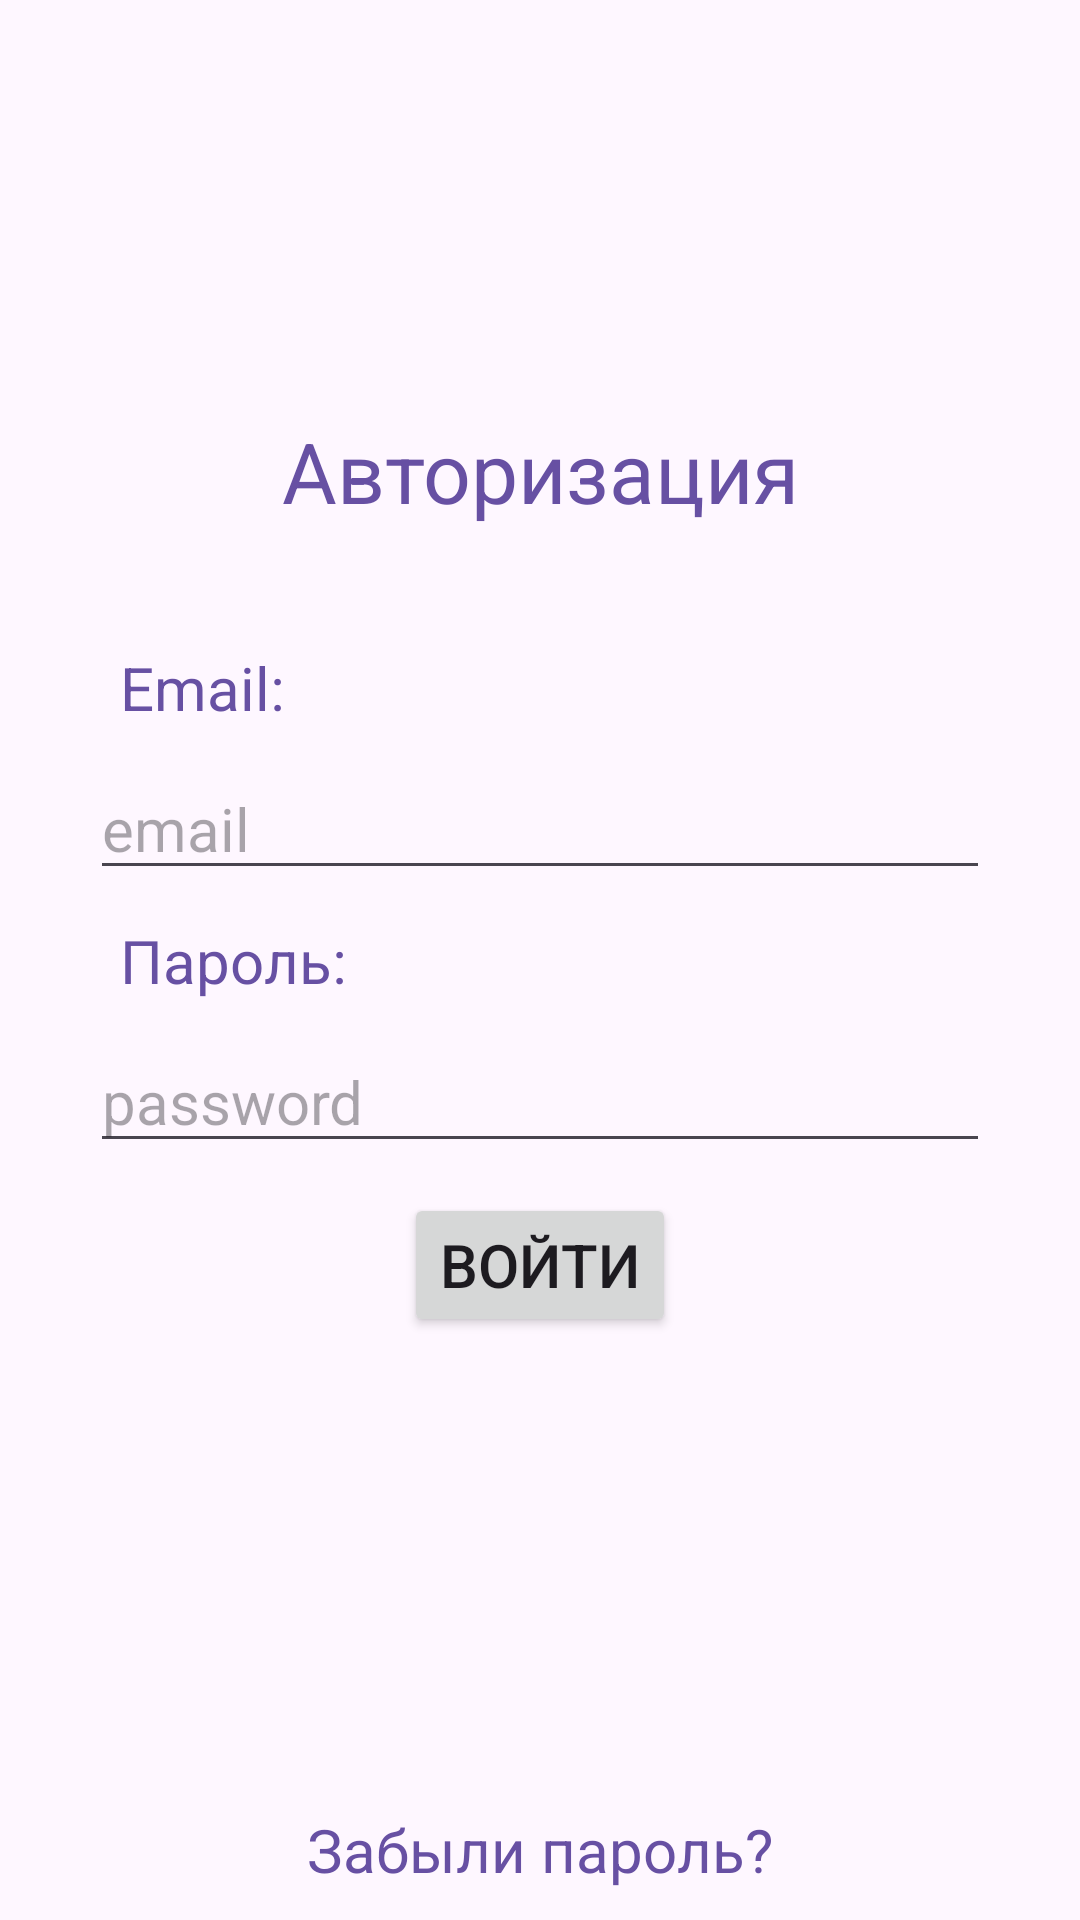

Produce the Android XML layout that renders to this screen, including the resource entries it uses.
<!-- AndroidManifest.xml: application theme Theme.ServiceEnineer -->
<!-- res/layout/activity_authorization.xml -->
<?xml version="1.0" encoding="utf-8"?>
<androidx.constraintlayout.widget.ConstraintLayout
    xmlns:android="http://schemas.android.com/apk/res/android"
    xmlns:app="http://schemas.android.com/apk/res-auto"
    xmlns:tools="http://schemas.android.com/tools"
    android:layout_width="match_parent"
    android:layout_height="match_parent"
    tools:context=".AuthorizationActivity">

    <ScrollView
        android:layout_width="match_parent"
        android:layout_height="wrap_content"
        app:layout_constraintBottom_toBottomOf="parent"
        app:layout_constraintTop_toTopOf="parent">

        <androidx.constraintlayout.widget.ConstraintLayout
            android:layout_width="match_parent"
            android:layout_height="match_parent">


            <TextView
                android:id="@+id/TVTitle"
                android:layout_width="wrap_content"
                android:layout_height="wrap_content"
                android:layout_margin="40sp"
                android:text="Авторизация"
                android:textSize="28sp"
                android:textColor="#FF6750A3"
                app:layout_constraintBottom_toTopOf="@id/TVEmail"
                app:layout_constraintEnd_toEndOf="parent"
                app:layout_constraintStart_toStartOf="parent" />

            <TextView
                android:id="@+id/TVEmail"
                android:layout_width="wrap_content"
                android:layout_height="wrap_content"
                android:layout_marginHorizontal="40sp"
                android:layout_marginVertical="10sp"
                android:text="Email:"
                android:textColor="#FF6750A3"
                android:textSize="20sp"
                app:layout_constraintBottom_toTopOf="@id/IEmail"
                app:layout_constraintLeft_toLeftOf="parent" />

            <EditText
                android:id="@+id/IEmail"
                android:layout_width="match_parent"
                android:layout_height="wrap_content"
                android:layout_marginHorizontal="30sp"
                android:layout_marginVertical="10sp"
                android:hint="email"
                android:textSize="20sp"
                android:textColor="#FF6750A3"
                app:layout_constraintBottom_toTopOf="@id/TVPassword"
                app:layout_constraintLeft_toLeftOf="parent"
                app:layout_constraintRight_toRightOf="parent" />

            <TextView
                android:id="@+id/TVPassword"
                android:layout_width="wrap_content"
                android:layout_height="wrap_content"
                android:layout_marginHorizontal="40sp"
                android:layout_marginVertical="10sp"
                android:text="Пароль: "
                android:textSize="20sp"
                android:textColor="#FF6750A3"
                app:layout_constraintBottom_toBottomOf="parent"
                app:layout_constraintLeft_toLeftOf="parent"
                app:layout_constraintTop_toTopOf="parent" />

            <EditText
                android:id="@+id/IPassword"
                android:layout_width="match_parent"
                android:layout_height="wrap_content"
                android:layout_marginHorizontal="30sp"
                android:layout_marginVertical="10sp"
                android:hint="password"
                android:inputType="textPassword"
                android:textSize="20sp"
                android:textColor="#FF6750A3"
                app:layout_constraintLeft_toLeftOf="parent"
                app:layout_constraintRight_toRightOf="parent"
                app:layout_constraintTop_toBottomOf="@id/TVPassword" />

            <Button
                android:id="@+id/btnEnter"
                android:layout_width="wrap_content"
                android:layout_height="wrap_content"
                android:layout_margin="10sp"
                android:onClick="Enter"
                android:text="Войти"
                android:textSize="20sp"
                app:layout_constraintLeft_toLeftOf="parent"
                app:layout_constraintRight_toRightOf="parent"
                app:layout_constraintTop_toBottomOf="@id/IPassword" />
        </androidx.constraintlayout.widget.ConstraintLayout>
    </ScrollView>

    <TextView
        android:layout_width="wrap_content"
        android:layout_height="wrap_content"
        android:layout_margin="10sp"
        android:text="Забыли пароль?"
        android:textSize="20sp"
        android:textColor="#FF6750A3"
        app:layout_constraintBottom_toBottomOf="parent"
        app:layout_constraintLeft_toLeftOf="parent"
        app:layout_constraintRight_toRightOf="parent" />

</androidx.constraintlayout.widget.ConstraintLayout>
<!-- resources referenced by this layout -->
<resources>
  <style name="Theme.ServiceEnineer" parent="Base.Theme.ServiceEnineer" />
  <style name="Base.Theme.ServiceEnineer" parent="Theme.Material3.DayNight.NoActionBar">
          
          
      </style>
</resources>
